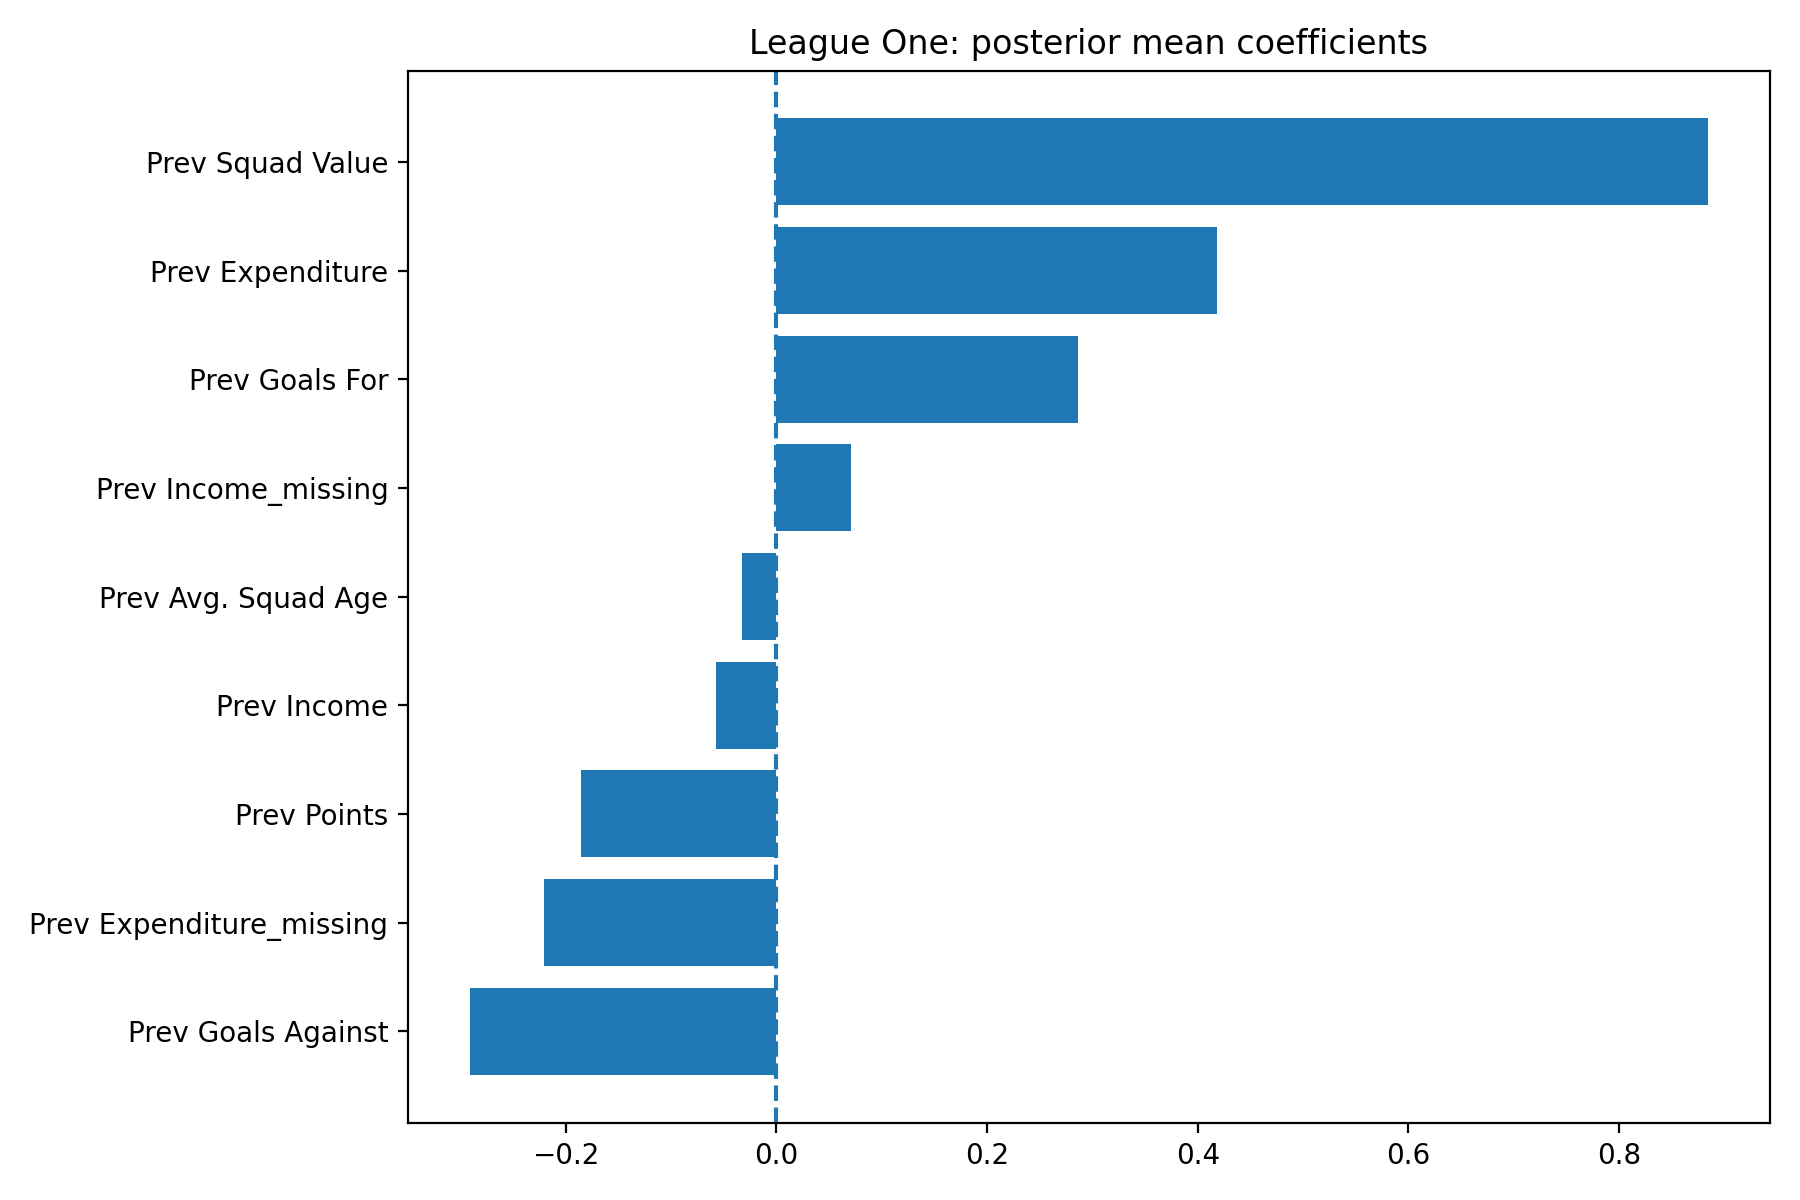

Values plotted in this chart, from the file beside it:
League, Feature, MeanCoefficient, AbsMeanCoefficient, SD, HDILower, HDIUpper, ProbabilityPositive, ProbabilityNegative, RobustNonZero, Direction, IntervalProbability, AbsMeanRank, RobustRank
League One, Prev Squad Value, 0.8844, 0.8844, 0.1798, 0.6455, 1.263, 1.0, 0.0, True, positive, 0.94, 1.0, 1
League One, Prev Expenditure, 0.418, 0.418, 0.1316, 0.1633, 0.6752, 0.9992, 0.00075, True, positive, 0.94, 2.0, 2
League One, Prev Goals Against, -0.2911, 0.2911, 0.05303, -0.3919, -0.1844, 0.0, 1.0, True, negative, 0.94, 3.0, 3
League One, Prev Goals For, 0.2863, 0.2863, 0.07496, 0.136, 0.4273, 0.9995, 0.0005, True, positive, 0.94, 4.0, 4
League One, Prev Expenditure_missing, -0.2207, 0.2207, 0.1148, -0.3969, -0.0001876, 0.035, 0.965, True, negative, 0.94, 5.0, 5
League One, Prev Points, -0.1856, 0.1856, 0.08181, -0.3477, -0.02088, 0.01825, 0.9818, True, negative, 0.94, 6.0, 6
League One, Prev Income_missing, 0.07053, 0.07053, 0.08439, -0.1121, 0.2232, 0.8055, 0.1945, False, mixed, 0.94, 7.0, 7
League One, Prev Income, -0.05728, 0.05728, 0.06432, -0.1859, 0.07564, 0.1398, 0.8602, False, mixed, 0.94, 8.0, 8
League One, Prev Avg. Squad Age, -0.03285, 0.03285, 0.04525, -0.1104, 0.04042, 0.2848, 0.7153, False, mixed, 0.94, 9.0, 9
